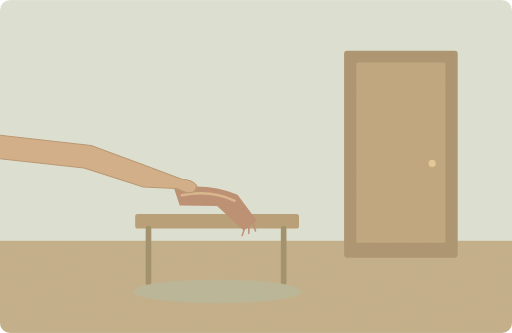
t = 0.00 s
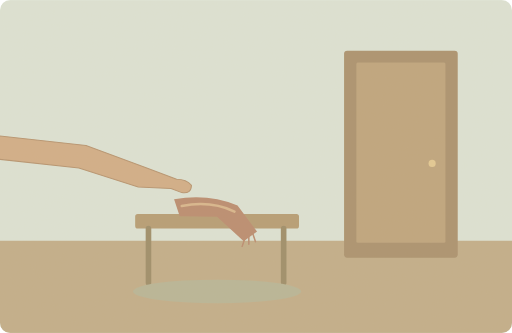
t = 1.75 s
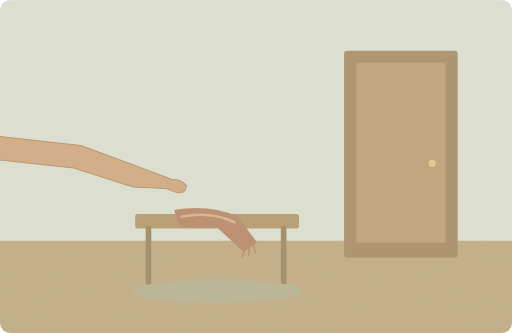
t = 3.50 s
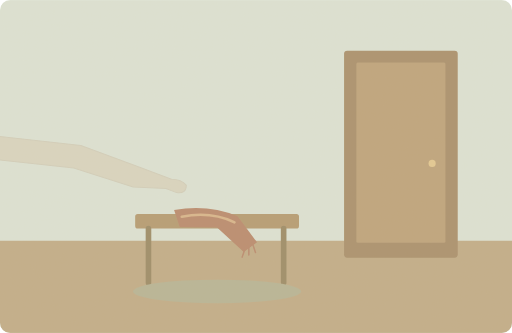
t = 5.00 s
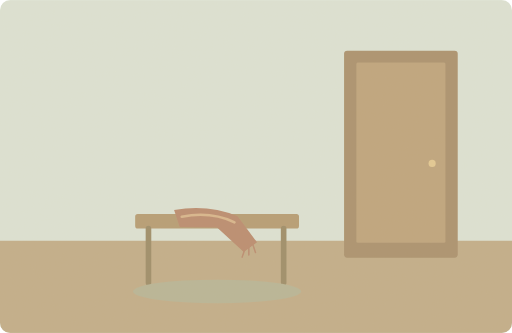
t = 6.88 s
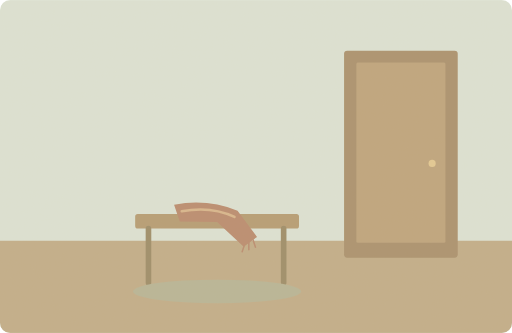
t = 8.40 s

The animated SVG that drew these frames (rendered in a browser with its animation timeline set to each time). Animation: 3 SMIL elements (animate=1,animateTransform=2); one cycle of 10.00 s, repeats indefinitely.

<svg xmlns="http://www.w3.org/2000/svg" width="1000" height="650" viewBox="0 0 1000 650" role="img" aria-labelledby="title desc"><title id="title">单词小故事</title><desc id="desc">I found your scarf and put it by the door.</desc><metadata>{"wordId": "it", "dailyExample": "I found your scarf and put it by the door.", "source": "https://github.com/go1app/word-atlas/blob/main/public/atlas/entries/3.json", "attribution": "Word Atlas contributors — CC BY 4.0", "license": "https://creativecommons.org/licenses/by/4.0/", "changes": "New original vector animation interpreting the daily example.", "durationSeconds": 10}</metadata><defs><clipPath id="frame"><rect width="1000" height="650" rx="20"/></clipPath><filter id="paper"><feTurbulence type="fractalNoise" baseFrequency=".74" numOctaves="3" stitchTiles="stitch"/><feColorMatrix type="saturate" values="0"/><feComponentTransfer><feFuncA type="linear" slope=".065"/></feComponentTransfer><feBlend in="SourceGraphic" mode="soft-light"/></filter><filter id="glow" x="-100%" y="-100%" width="300%" height="300%"><feGaussianBlur stdDeviation="8"/></filter></defs><g clip-path="url(#frame)"><rect x="0" y="0" width="1000" height="650" rx="0" fill="#dce4d7" /><rect x="0" y="470" width="1000" height="180" rx="0" fill="#c0ac88" /><rect x="672" y="99" width="222" height="404" rx="6" fill="#a88f6c" /><rect x="696" y="122" width="174" height="352" rx="3" fill="#bda27b" /><circle cx="844" cy="319" r="7" fill="#e4c992" /><rect x="264" y="418" width="320" height="28" rx="5" fill="#b49a72" /><path d="M290 446V552M554 446V552" fill="none" stroke="#9a8a66" stroke-width="11" stroke-linecap="round" stroke-linejoin="round" /><ellipse cx="424" cy="569" rx="164" ry="23" fill="#b6b496"/><g><animateTransform attributeName="transform" type="translate" values="0 -42;0 0;0 0;0 -42;0 -42" keyTimes="0;.35;.8;.96;1" dur="10s" repeatCount="indefinite"/><path d="M340 410Q406 398 464 422L502 473 476 492 424 444 351 443Z" fill="#b9896d" stroke="none" stroke-width="2" stroke-linecap="round" stroke-linejoin="round" /><path d="M355 423Q412 412 458 434" fill="none" stroke="#d8b58b" stroke-width="5" stroke-linecap="round" stroke-linejoin="round" /><path d="M478 487l-5 15M486 483l0 15M494 478l5 15" fill="none" stroke="#b9896d" stroke-width="3" stroke-linecap="round" stroke-linejoin="round" /></g><g><animateTransform attributeName="transform" type="translate" values="0 0;-20 0;-20 0;0 0;0 0" keyTimes="0;.35;.8;.96;1" dur="10s" repeatCount="indefinite"/><animate attributeName="opacity" values="1;1;0;0;1" keyTimes="0;.35;.55;.9;1" dur="10s" repeatCount="indefinite"/><path d="M-100 253L178 284 294 327 355 350Q374 350 384 362Q383 379 365 376L344 368 280 365 164 328 -100 299Z" fill="#d1ac85" stroke="#b5916d" stroke-width="2" stroke-linecap="round" stroke-linejoin="round" /></g><rect width="1000" height="650" fill="#ddc8a0" opacity=".14" filter="url(#paper)" pointer-events="none"/></g></svg>
